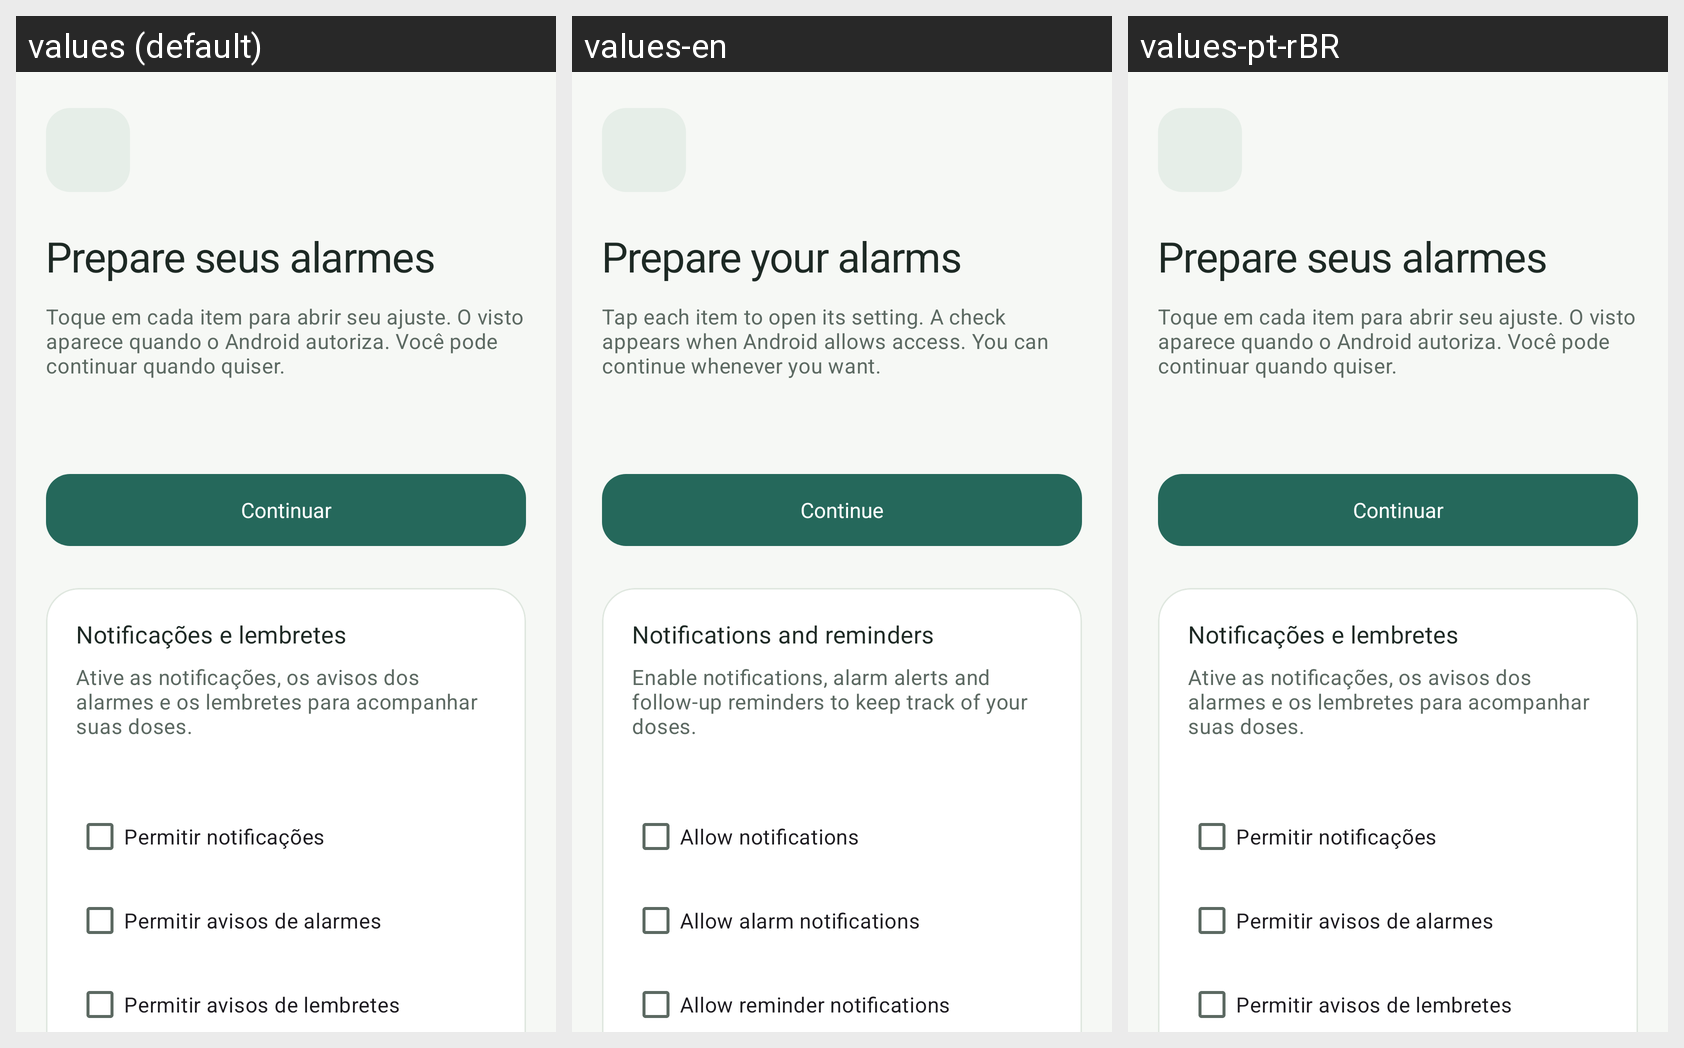

Translations of the strings shown on this Android screen, per locale in the grid:
Android screen res/layout/fragment_setup_notifications.xml rendered under 3 locales, left to right: values (default), values-en, values-pt-rBR. Device: Nexus 5 (rendered at 1080×1920; each locale shown at half size, 540×960, under a caption strip naming it); theme Theme.DoseCerta.
Strings drawn on this screen, with the default value and each locale's value (text and hints the layout hard-codes, and strings that could not be matched under every locale, appear in the picture but are not listed):

setup_access_title
  values: Prepare seus alarmes
  values-en: Prepare your alarms
  values-pt-rBR: Prepare seus alarmes  [not translated; the default value is used]

setup_access_description
  values: Toque em cada item para abrir seu ajuste. O visto aparece quando o Android autoriza. Você pode continuar quando quiser.
  values-en: Tap each item to open its setting. A check appears when Android allows access. You can continue whenever you want.
  values-pt-rBR: Toque em cada item para abrir seu ajuste. O visto aparece quando o Android autoriza. Você pode continuar quando quiser.  [not translated; the default value is used]

setup_notifications_continue
  values: Continuar
  values-en: Continue
  values-pt-rBR: Continuar  [not translated; the default value is used]

setup_access_notifications_title
  values: Notificações e lembretes
  values-en: Notifications and reminders
  values-pt-rBR: Notificações e lembretes  [not translated; the default value is used]

setup_access_notifications_description
  values: Ative as notificações, os avisos dos alarmes e os lembretes para acompanhar suas doses.
  values-en: Enable notifications, alarm alerts and follow-up reminders to keep track of your doses.
  values-pt-rBR: Ative as notificações, os avisos dos alarmes e os lembretes para acompanhar suas doses.  [not translated; the default value is used]

setup_access_notifications_check
  values: Permitir notificações
  values-en: Allow notifications
  values-pt-rBR: Permitir notificações  [not translated; the default value is used]

setup_access_alarm_channel_check
  values: Permitir avisos de alarmes
  values-en: Allow alarm notifications
  values-pt-rBR: Permitir avisos de alarmes  [not translated; the default value is used]

setup_access_reminder_channel_check
  values: Permitir avisos de lembretes
  values-en: Allow reminder notifications
  values-pt-rBR: Permitir avisos de lembretes  [not translated; the default value is used]
